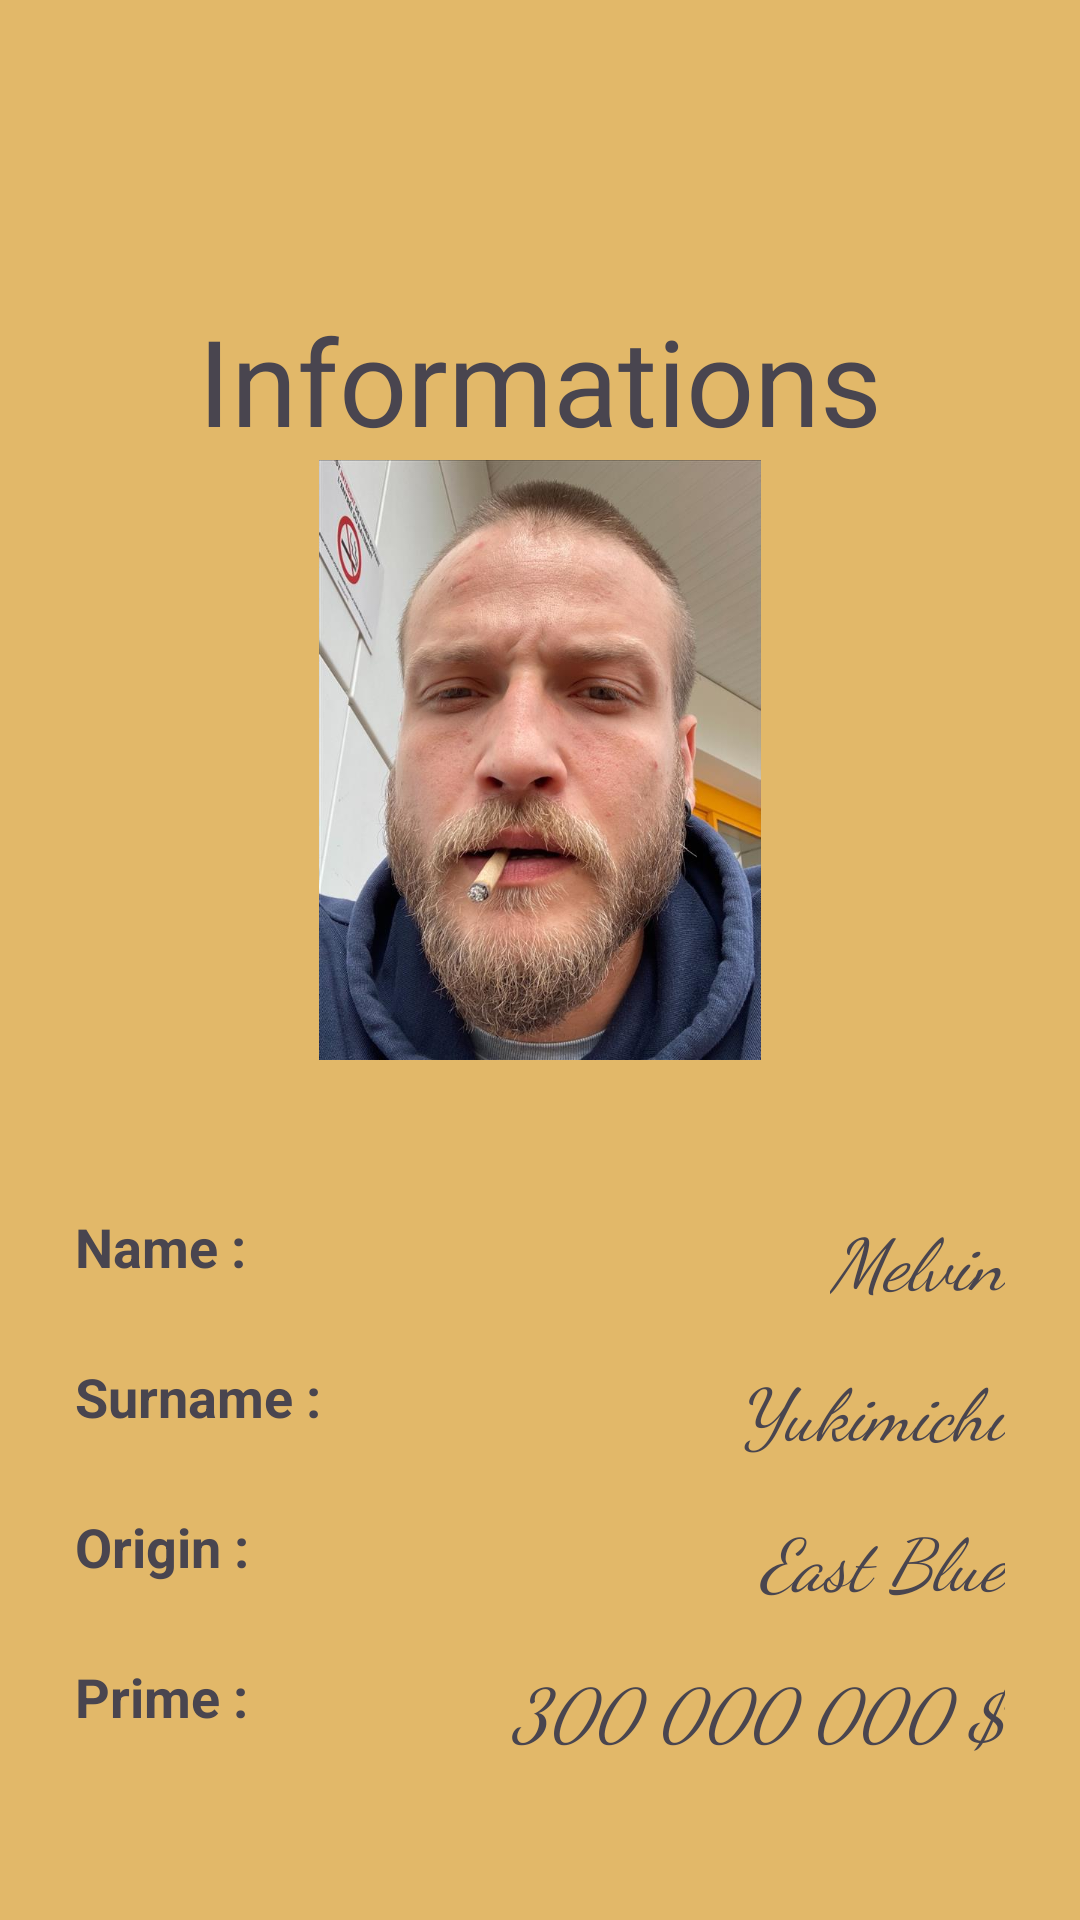

The Android layout XML behind this screen, and the referenced resources:
<!-- AndroidManifest.xml: application theme Theme.CallApp -->
<!-- res/layout/activity_info.xml -->
<?xml version="1.0" encoding="utf-8"?>
<LinearLayout xmlns:android="http://schemas.android.com/apk/res/android"
    xmlns:app="http://schemas.android.com/apk/res-auto"
    xmlns:tools="http://schemas.android.com/tools"
    android:layout_width="match_parent"
    android:layout_height="match_parent"
    android:orientation="vertical"
    android:padding="25dp"
    android:background="@color/luffy_hat"
    tools:context=".InfoActivity">

    <ImageView
        android:layout_width="match_parent"
        android:layout_height="50dp"
        android:scaleType="centerCrop"
        android:src="@drawable/luffy_round"
        android:layout_marginBottom="25dp"
        android:contentDescription="@string/img_desc_luffy_round" />

    <TextView
        android:layout_width="match_parent"
        android:layout_height="wrap_content"
        android:text="@string/title_info"
        android:textSize="@dimen/title_size"
        android:textAlignment="center"/>

    <LinearLayout
        android:layout_width="match_parent"
        android:layout_height="wrap_content"
        android:orientation="vertical">

        <ImageView
            android:layout_width="match_parent"
            android:layout_height="200dp"
            android:contentDescription="@string/img_desc_melvin"
            android:src="@drawable/mel" />

        <LinearLayout
            android:layout_width="match_parent"
            android:layout_height="wrap_content"
            android:orientation="vertical"
            android:layout_marginTop="@dimen/btn_margin">

            <RelativeLayout
                android:layout_width="match_parent"
                android:layout_height="wrap_content">
                <TextView
                    android:id="@+id/info_nom"
                    android:layout_width="wrap_content"
                    android:layout_height="wrap_content"
                    android:text="@string/text_info_nom"
                    android:textSize="@dimen/btn_text_size"
                    android:textStyle="bold"
                    android:layout_alignParentStart="true"
                    android:layout_alignParentTop="true" />
                <TextView
                    android:id="@+id/info_nom_res"
                    android:layout_width="wrap_content"
                    android:layout_height="wrap_content"
                    android:text="@string/text_info_nom_res"
                    android:textSize="@dimen/info_text_size"
                    android:textStyle="italic"
                    android:fontFamily="cursive"
                    android:layout_alignParentEnd="true"
                    android:layout_alignParentTop="true" />

                <TextView
                    android:id="@+id/info_surnom"
                    android:layout_width="wrap_content"
                    android:layout_height="wrap_content"
                    android:text="@string/text_info_surnom"
                    android:textSize="@dimen/btn_text_size"
                    android:textStyle="bold"
                    android:layout_marginTop="@dimen/btn_margin"
                    android:layout_alignParentStart="true"
                    android:layout_alignTop="@id/info_nom"/>
                <TextView
                    android:id="@+id/info_surnom_res"
                    android:layout_width="wrap_content"
                    android:layout_height="wrap_content"
                    android:text="@string/text_info_surnom_res"
                    android:textSize="@dimen/info_text_size"
                    android:textStyle="italic"
                    android:fontFamily="cursive"
                    android:layout_alignParentEnd="true"
                    android:layout_alignTop="@id/info_surnom" />

                <TextView
                    android:id="@+id/info_origin"
                    android:layout_width="wrap_content"
                    android:layout_height="wrap_content"
                    android:text="@string/text_info_origin"
                    android:textSize="@dimen/btn_text_size"
                    android:textStyle="bold"
                    android:layout_marginTop="@dimen/btn_margin"
                    android:layout_alignParentStart="true"
                    android:layout_alignTop="@id/info_surnom" />
                <TextView
                    android:id="@+id/info_origin_res"
                    android:layout_width="wrap_content"
                    android:layout_height="wrap_content"
                    android:text="@string/text_info_origin_res"
                    android:textSize="@dimen/info_text_size"
                    android:textStyle="italic"
                    android:fontFamily="cursive"
                    android:layout_alignParentEnd="true"
                    android:layout_alignTop="@id/info_origin" />

                <TextView
                    android:id="@+id/info_prime"
                    android:layout_width="wrap_content"
                    android:layout_height="wrap_content"
                    android:text="@string/text_info_prime"
                    android:textSize="@dimen/btn_text_size"
                    android:textStyle="bold"
                    android:layout_marginTop="@dimen/btn_margin"
                    android:layout_alignParentStart="true"
                    android:layout_alignTop="@id/info_origin"/>
                <TextView
                    android:id="@+id/info_prime_res"
                    android:layout_width="wrap_content"
                    android:layout_height="wrap_content"
                    android:text="@string/text_info_prime_res"
                    android:textSize="@dimen/info_text_size"
                    android:textStyle="italic"
                    android:fontFamily="cursive"
                    android:layout_alignParentEnd="true"
                    android:layout_alignTop="@id/info_prime" />
            </RelativeLayout>

            <ImageView
                android:layout_width="match_parent"
                android:layout_height="50dp"
                android:scaleType="centerCrop"
                android:src="@drawable/luffy_round"
                android:layout_marginTop="@dimen/btn_height"
                android:contentDescription="@string/img_desc_luffy_round" />

        </LinearLayout>


    </LinearLayout>


</LinearLayout>
<!-- resources referenced by this layout -->
<resources>
  <color name="luffy_hat">#E2B869</color>
  <dimen name="btn_height">70dp</dimen>
  <dimen name="btn_margin">50dp</dimen>
  <dimen name="btn_text_size">18sp</dimen>
  <dimen name="info_text_size">24sp</dimen>
  <dimen name="title_size">40sp</dimen>
  <!-- drawable mel: jpg bitmap (drawable, 73995 bytes) -->
  <string name="img_desc_luffy_round">Black image of Luffy</string>
  <string name="img_desc_melvin">Image of Melvin</string>
  <string name="text_info_nom">Name :</string>
  <string name="text_info_nom_res">Melvin</string>
  <string name="text_info_origin">Origin :</string>
  <string name="text_info_origin_res">East Blue</string>
  <string name="text_info_prime">Prime :</string>
  <string name="text_info_prime_res" translatable="false">300 000 000 $</string>
  <string name="text_info_surnom">Surname :</string>
  <string name="text_info_surnom_res">Yukimichi</string>
  <string name="title_info">Informations</string>
  <style name="Theme.CallApp" parent="Base.Theme.CallApp" />
  <style name="Base.Theme.CallApp" parent="Theme.Material3.DayNight.NoActionBar">
          
          <item name="colorPrimary">@color/luffy_suit</item>
      </style>
  <color name="luffy_suit">#A0272E</color>
</resources>
